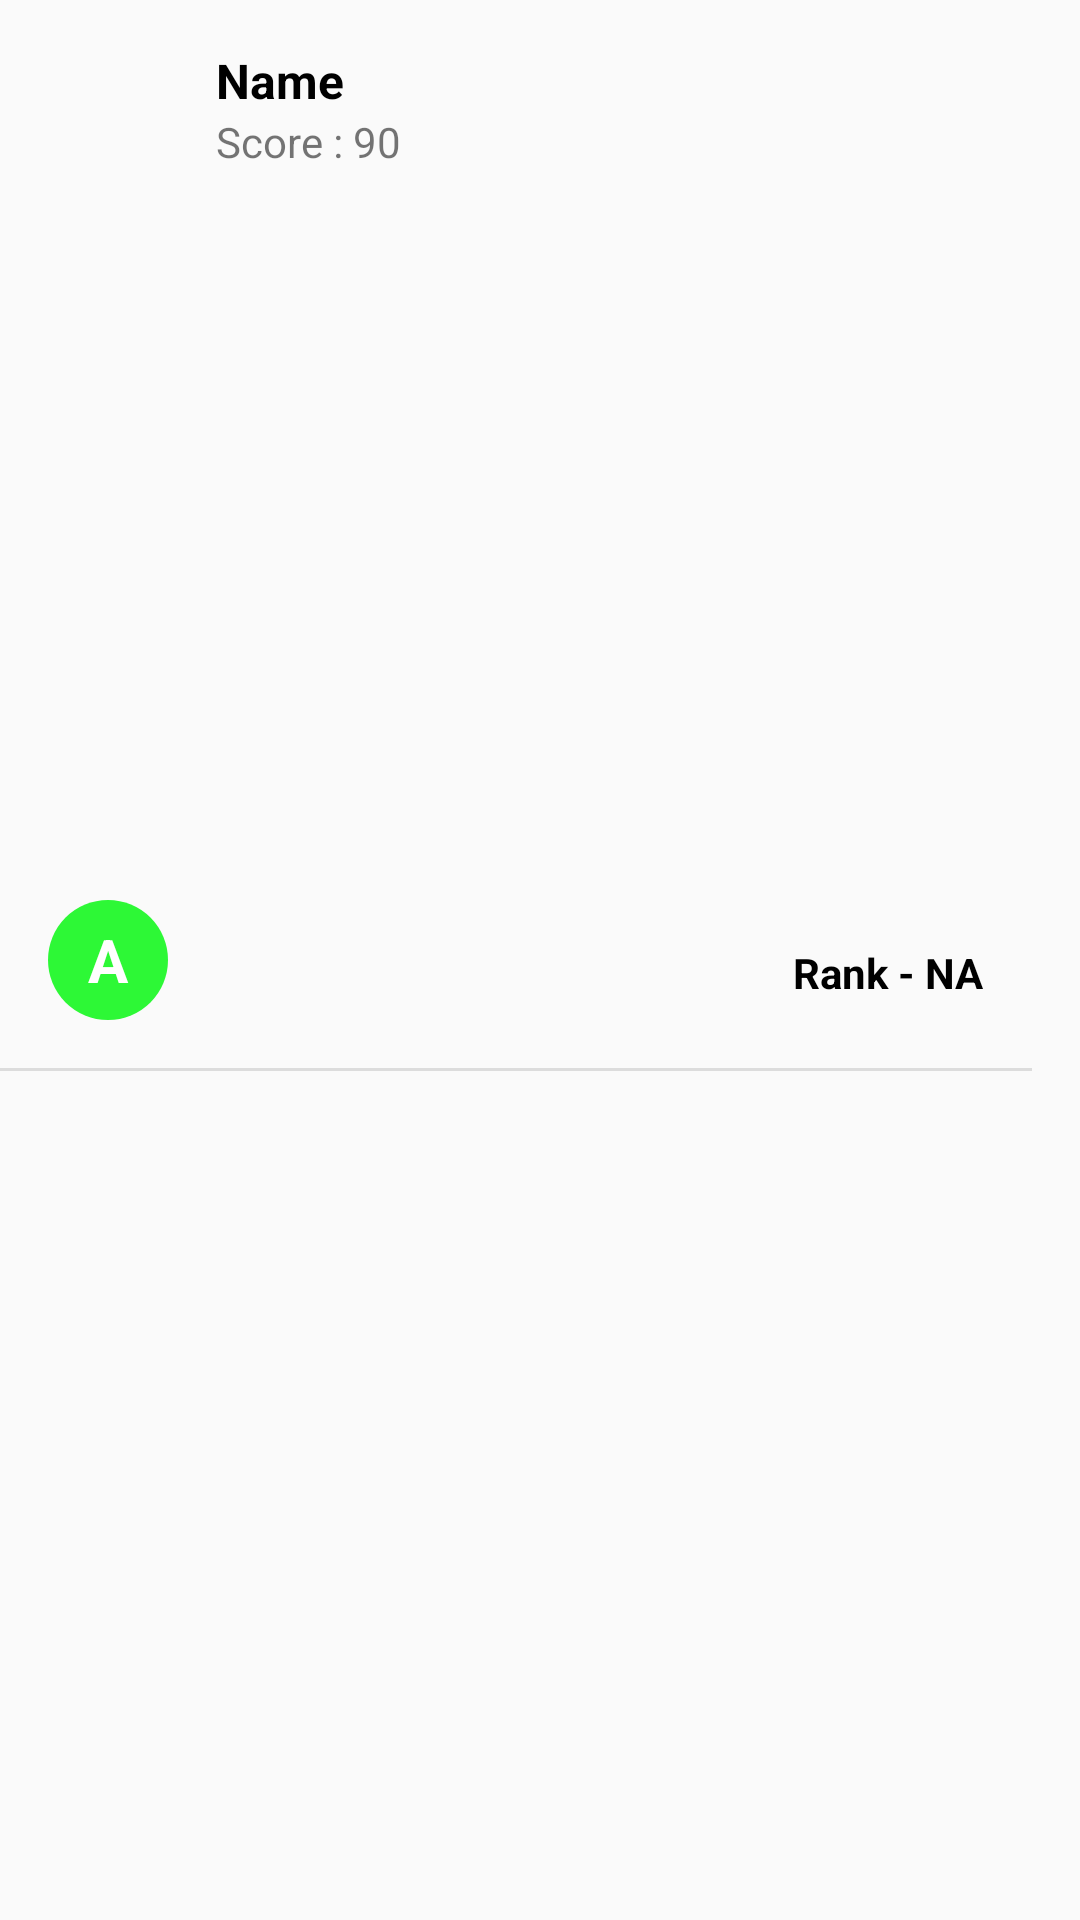

Layout XML and referenced resources for this Android screen:
<!-- AndroidManifest.xml: application theme Theme.FinalProject2 -->
<!-- res/layout/rank_item_layout.xml -->
<?xml version="1.0" encoding="utf-8"?>
<androidx.constraintlayout.widget.ConstraintLayout xmlns:android="http://schemas.android.com/apk/res/android"
    android:layout_width="match_parent"
    android:layout_height="wrap_content"
    xmlns:app="http://schemas.android.com/apk/res-auto">
    <TextView
        android:layout_width="40dp"
        android:layout_height="40dp"
        android:id="@+id/img_text"
        android:text="@string/a"
        android:textColor="@color/white"
        android:textSize="20sp"
        android:textStyle="bold"
        android:gravity="center"

        android:background="@drawable/circle"
        android:backgroundTint="@color/green"
        android:layout_marginStart="16dp"

        app:layout_constraintLeft_toLeftOf="parent"
        app:layout_constraintTop_toTopOf="parent"
        app:layout_constraintBottom_toBottomOf="parent"
        />
    <TextView
        android:layout_width="wrap_content"
        android:layout_height="wrap_content"
        android:id="@+id/name"
        app:layout_constraintTop_toTopOf="parent"
        app:layout_constraintLeft_toRightOf="@id/img_text"
        android:text="@string/name"
        android:textColor="@color/black"
        android:textSize="16sp"
        android:textStyle="bold"
        android:layout_marginTop="16dp"
        android:layout_marginStart="16dp"
        />
    <TextView
        android:layout_width="wrap_content"
        android:layout_height="wrap_content"
        app:layout_constraintTop_toBottomOf="@id/name"
        android:id="@+id/scoreTV"
        android:text="@string/score_90"
        app:layout_constraintLeft_toRightOf="@id/img_text"
        android:layout_marginStart="16dp"
        />
    <TextView
        android:layout_width="wrap_content"
        android:layout_height="wrap_content"
        android:id="@+id/rankTV"
        app:layout_constraintRight_toRightOf="parent"
        app:layout_constraintTop_toTopOf="parent"
        app:layout_constraintBottom_toBottomOf="parent"
        android:text="@string/rank_na"
        android:textStyle="bold"
        android:textColor="@color/black"
        android:layout_marginTop="8dp"
        android:layout_marginEnd="32dp"
        />
    <View
        android:layout_width="match_parent"
        android:layout_height="1dp"
        android:background="?android:attr/listDivider"
        android:layout_marginTop="16dp"
        android:layout_marginEnd="16dp"
        android:layout_marginBottom="8dp"

        app:layout_constraintLeft_toRightOf="@id/img_text"
        app:layout_constraintRight_toRightOf="parent"
        app:layout_constraintTop_toBottomOf="@+id/img_text"

        />

</androidx.constraintlayout.widget.ConstraintLayout>
<!-- resources referenced by this layout -->
<resources>
  <color name="black">#FF000000</color>
  <color name="green">#2DF836</color>
  <color name="white">#FFFFFFFF</color>
  <!-- drawable circle (drawable) -->
  <?xml version="1.0" encoding="utf-8"?>
  <shape android:shape="oval" xmlns:android="http://schemas.android.com/apk/res/android">
      <solid android:color="@color/purple_200"/>
      <size android:width="20dp"
          android:height="20dp"/>
  </shape>
  <string name="a">A</string>
  <string name="name">Name</string>
  <string name="rank_na">Rank - NA</string>
  <string name="score_90">Score : 90</string>
  <style name="Theme.FinalProject2" parent="Theme.AppCompat.Light.NoActionBar">
          
          <item name="colorPrimary">@color/purple_500</item>
          <item name="colorPrimaryVariant">@color/purple_700</item>
          <item name="colorOnPrimary">@color/white</item>
          
          <item name="colorSecondary">@color/teal_200</item>
          <item name="colorSecondaryVariant">@color/teal_700</item>
          <item name="colorOnSecondary">@color/black</item>
          
          <item name="android:statusBarColor" tools:targetApi="l">?attr/colorPrimaryVariant</item>
          
      </style>
  <color name="purple_200">#001220</color>
  <color name="purple_500">#FBAE3C</color>
  <color name="purple_700">#FBAE3C</color>
  <color name="teal_200">#FF03DAC5</color>
  <color name="teal_700">#FF018786</color>
</resources>
